Image classification data set "dataset_split" (FerdyOktavian/klasifikasi_sawit_efficientNetV2 on GitHub). Class labels (3): belum masak, masak, terlalu masak.

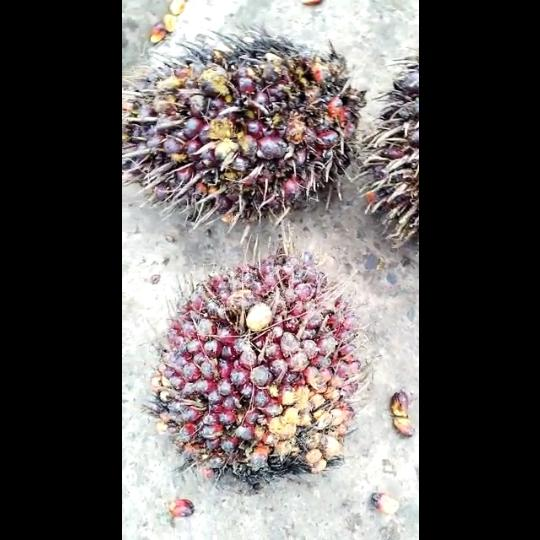
Label: masak

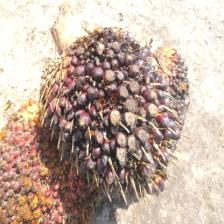
Label: belum masak

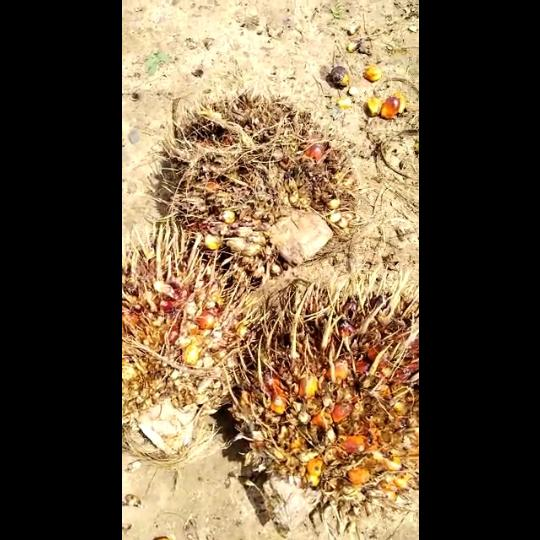
Label: terlalu masak

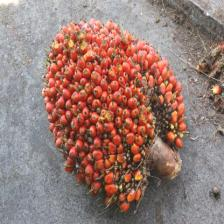
Label: masak

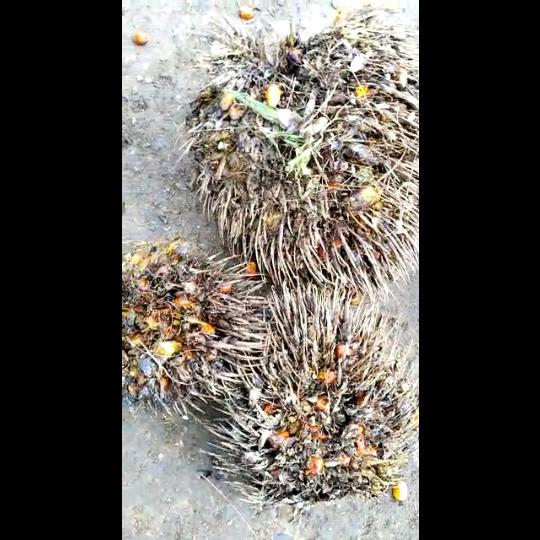
Label: terlalu masak

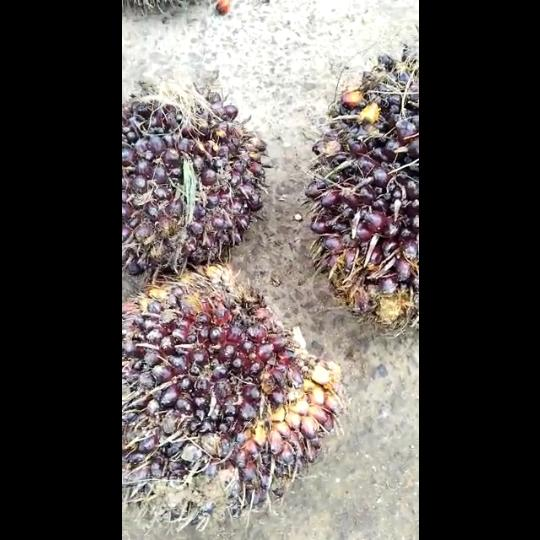
Label: belum masak
